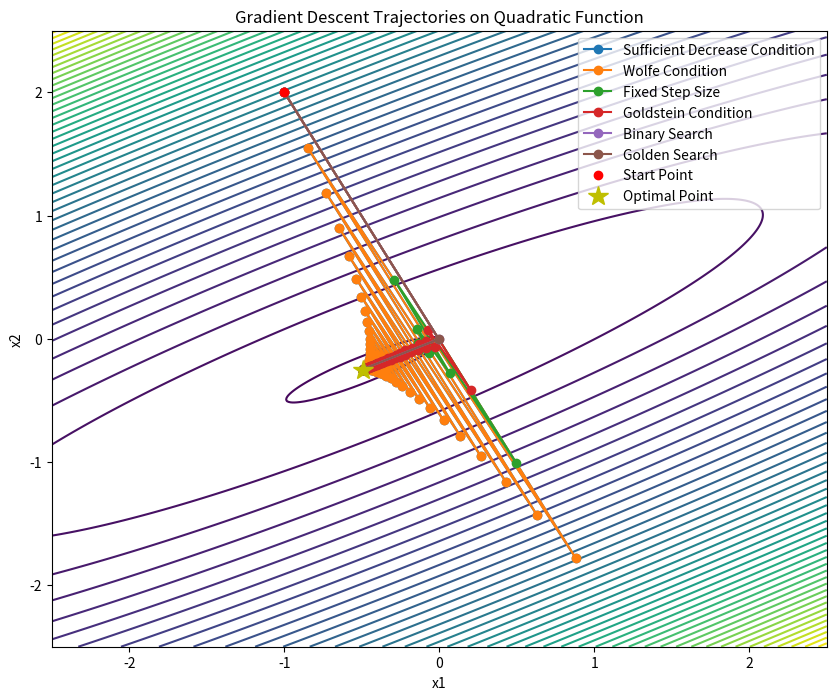
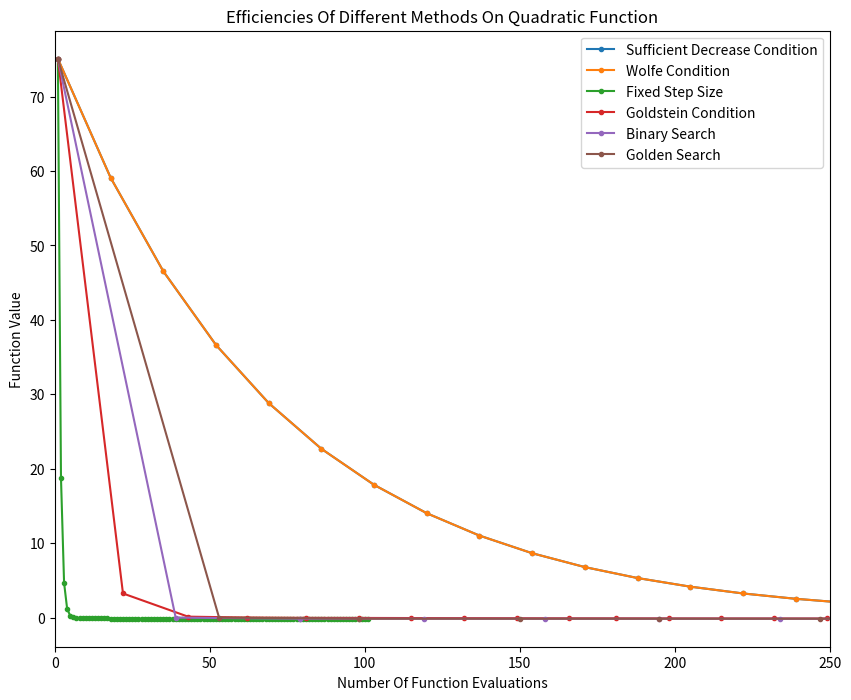

Write the Python code that produced these figures, in order.
import numpy as np
import matplotlib.pyplot as plt
from scipy.optimize import minimize_scalar
from scipy.optimize import bracket
np.random.seed(214)

func_name = 'quadratic'

if func_name == 'rosenbrock':
    def rosenbrock_function(x):
        return 10 * (x[1] - x[0]**2)**2 + (x[0] - 1)**2

    def grad_rosenbrock(x):
        return np.array([40 * x[0]**3 + (2 - 40 * x[1]) * x[0] - 2, 20 * (x[1] - x[0]**2)]) 

    f = rosenbrock_function
    gradf = grad_rosenbrock
    max_iter = 1000
    c_1 = 1e-4 
    c_2 = 0.99
    rho = 0.75
    epsilon = np.sqrt(np.finfo(float).eps)
    alpha = 0.06
    beta = 0.1
    fixed_step = 1e-3
    optimal_point = np.array([1.0, 1.0])
elif func_name == 'quadratic':
    cond_number = 30
    M = np.random.randn(2, 2)
    M = np.dot(M, M.T)
    U, s, V = np.linalg.svd(M)
    s = np.linspace(cond_number, 1, len(s))
    A = np.dot(U, np.dot(np.diag(s), V))
    b = np.random.randn(2)

    def quadratic_function(x):
        return 0.5 * np.dot(x.T, np.dot(A, x)) - np.dot(b.T, x)

    def grad_quadratic(x):
        return np.dot(A, x) - b

    f = quadratic_function
    gradf = grad_quadratic
    max_iter = 100
    c_1 = 1e-4
    c_2 = 0.9
    rho = 0.75
    epsilon = np.sqrt(np.finfo(float).eps)
    alpha = 0.3
    beta = 0.8
    fixed_step = 5e-2
    optimal_point = np.linalg.solve(A, b)


def gradient_descent(start_point, stepsize_func, max_iter=100):
    x = start_point.copy()
    funcalls = 1
    trajectory = [x.copy()]
    values = [f(x)]
    funcalls_res = [funcalls]
    for _ in range(max_iter):
        grad = gradf(x)
        step_size, funcalls_new = stepsize_func(x, grad)
        funcalls += funcalls_new + 1
        x -= step_size * grad
        trajectory.append(x.copy())
        values.append(f(x))
        funcalls_res.append(funcalls)
    return np.array(trajectory), np.array(values), funcalls_res


def backtracking_line_search(x, grad, alpha, beta, method='default'):
    def objective(t):
        return f(x - t * grad)

    funcalls = 0

    def sufficient_decrease_condition():
        nonlocal funcalls 
        funcalls += 2
        return objective(alpha) <= f(x) - c_1 * alpha * grad.T @ grad 

    def curvature_condition():
        nonlocal funcalls 
        funcalls += 0
        return gradf(x - alpha * grad).T @ grad <= c_2 * grad.T @ grad 
   
    def wolfe_condition():
        # funcalls increased in corresponding conditions 
        return sufficient_decrease_condition() and curvature_condition()

    def goldstein_condition():
        nonlocal funcalls 
        funcalls += 2
        return objective(alpha) >= f(x) - rho * alpha * grad.T @ grad \
           and objective(alpha) <= f(x) - (1 - rho) * alpha * grad.T @ grad

    def dichotomy():
        a, _, b, _, _, _, funcalls = bracket(objective)
        c = (a + b) / 2
        while abs(b - a) > epsilon:
            y = (a + c) / 2
            if objective(y) <= objective(c):
                funcalls += 2
                b, c = c, y 
            else:
                funcalls += 1
                z = (b + c) / 2
                if objective(c) <= objective(z):
                    a, b = y, z
                else:
                    a, c = c, z
        return c, funcalls

    if method == 'golden':
        res = minimize_scalar(objective, method='golden')
        return res.x, res.nfev
    elif method == 'dichotomy':
        return dichotomy() 
    elif method == 'wolfe':
        condition = wolfe_condition
    elif method == 'curvature':
        condition = curvature_condition
    elif method == 'goldstein':
        condition = goldstein_condition
    elif method == 'sufficient_decrease':
        condition = sufficient_decrease_condition
    else:
        raise Exception('unsupported method')

    while not condition():
        alpha *= beta
    return alpha, funcalls

start_point = np.array([-1.0, 2.0])

fixed = gradient_descent(start_point, lambda x, g: (fixed_step, 0), max_iter)
golden = gradient_descent(start_point, lambda x, g: backtracking_line_search(x, g, alpha, beta, method='golden'), max_iter)
goldstein = gradient_descent(start_point, lambda x, g: backtracking_line_search(x, g, alpha, beta, method='goldstein'), max_iter)
wolfe = gradient_descent(start_point, lambda x, g: backtracking_line_search(x, g, alpha, beta, method='wolfe'), max_iter)
sufficient_decrease = gradient_descent(start_point, lambda x, g: backtracking_line_search(x, g, alpha, beta, method='sufficient_decrease'), max_iter)
dichotomy = gradient_descent(start_point, lambda x, g: backtracking_line_search(x, g, alpha, beta, method='dichotomy'), max_iter)
curvature = gradient_descent(start_point, lambda x, g: backtracking_line_search(x, g, alpha, beta, method='curvature'), max_iter)

x1, x2 = np.meshgrid(np.linspace(-2.5, 2.5, 400), np.linspace(-2.5, 2.5, 400))
Z = np.array([f(np.array([x, y])) for x, y in zip(x1.flatten(), x2.flatten())]).reshape(x1.shape)

plt.figure(figsize=(10, 8))
plt.contour(x1, x2, Z, levels=50, cmap='viridis')
plt.plot(sufficient_decrease[0][:, 0], sufficient_decrease[0][:, 1], 'o-', label='Sufficient Decrease Condition')
plt.plot(wolfe[0][:, 0], wolfe[0][:, 1], 'o-', label='Wolfe Condition')
plt.plot(fixed[0][:, 0], fixed[0][:, 1], 'o-', label='Fixed Step Size')
plt.plot(goldstein[0][:, 0], goldstein[0][:, 1], 'o-', label='Goldstein Condition')
plt.plot(dichotomy[0][:, 0], dichotomy[0][:, 1], 'o-', label='Binary Search')
plt.plot(golden[0][:, 0], golden[0][:, 1], 'o-', label='Golden Search')
# don't plot curvature condition, because method doesn't converge with such hyperparameters
# plt.plot(curvature[0][:, 0], curvature[0][:, 1], 'o-', label='Curvature Condition')

plt.plot(start_point[0], start_point[1], 'ro', label='Start Point')
plt.plot(optimal_point[0], optimal_point[1], 'y*', markersize=15, label='Optimal Point')

plt.legend()
plt.title(f"Gradient Descent Trajectories on {'Quadratic' if func_name == 'quadratic' else 'Rosenbrock'} Function")
plt.xlabel('x1')
plt.ylabel('x2')
plt.savefig(f'{func_name}.png', dpi=300)

plt.figure(figsize=(10, 8))
plt.plot(sufficient_decrease[2], sufficient_decrease[1], '.-', label='Sufficient Decrease Condition')
plt.plot(wolfe[2], wolfe[1], '.-', label='Wolfe Condition')
plt.plot(fixed[2], fixed[1], '.-', label='Fixed Step Size')
plt.plot(goldstein[2], goldstein[1], '.-', label='Goldstein Condition')
plt.plot(dichotomy[2], dichotomy[1], '.-', label='Binary Search')
plt.plot(golden[2], golden[1], '.-', label='Golden Search')
# don't plot curvature condition, because method doesn't converge with such hyperparameters
# plt.plot(curvature[2], curvature[1], '.-', label='Curvature Condition')
plt.xlim(0, 250)
plt.legend()
plt.title(f"Efficiencies Of Different Methods On {'Quadratic' if func_name == 'quadratic' else 'Rosenbrock'} Function")
plt.xlabel('Number Of Function Evaluations')
plt.ylabel('Function Value')
plt.savefig(f'{func_name}_efficiencies.png', dpi=300)
